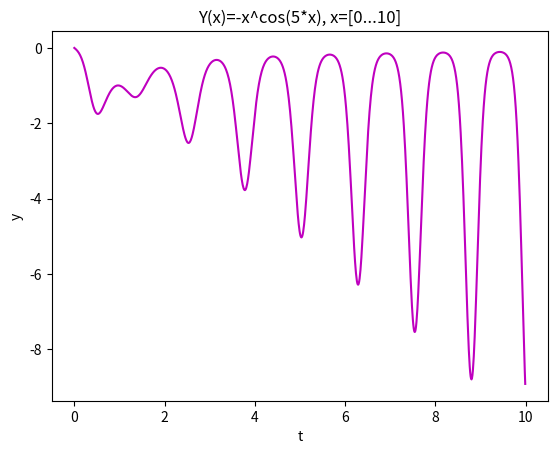

Reproduce this figure in Python.
import matplotlib.pyplot as plt
from numpy import *
import numpy as np


def f(t):
    return -t ** np.cos(5 * t)

t = np.arange(0, 10, 0.01)
y = f(t)

plt.plot(t, y, 'm')

plt.xlabel('t')
plt.ylabel('y')
plt.title('Y(x)=-x^cos(5*x), x=[0...10]')

plt.show()
